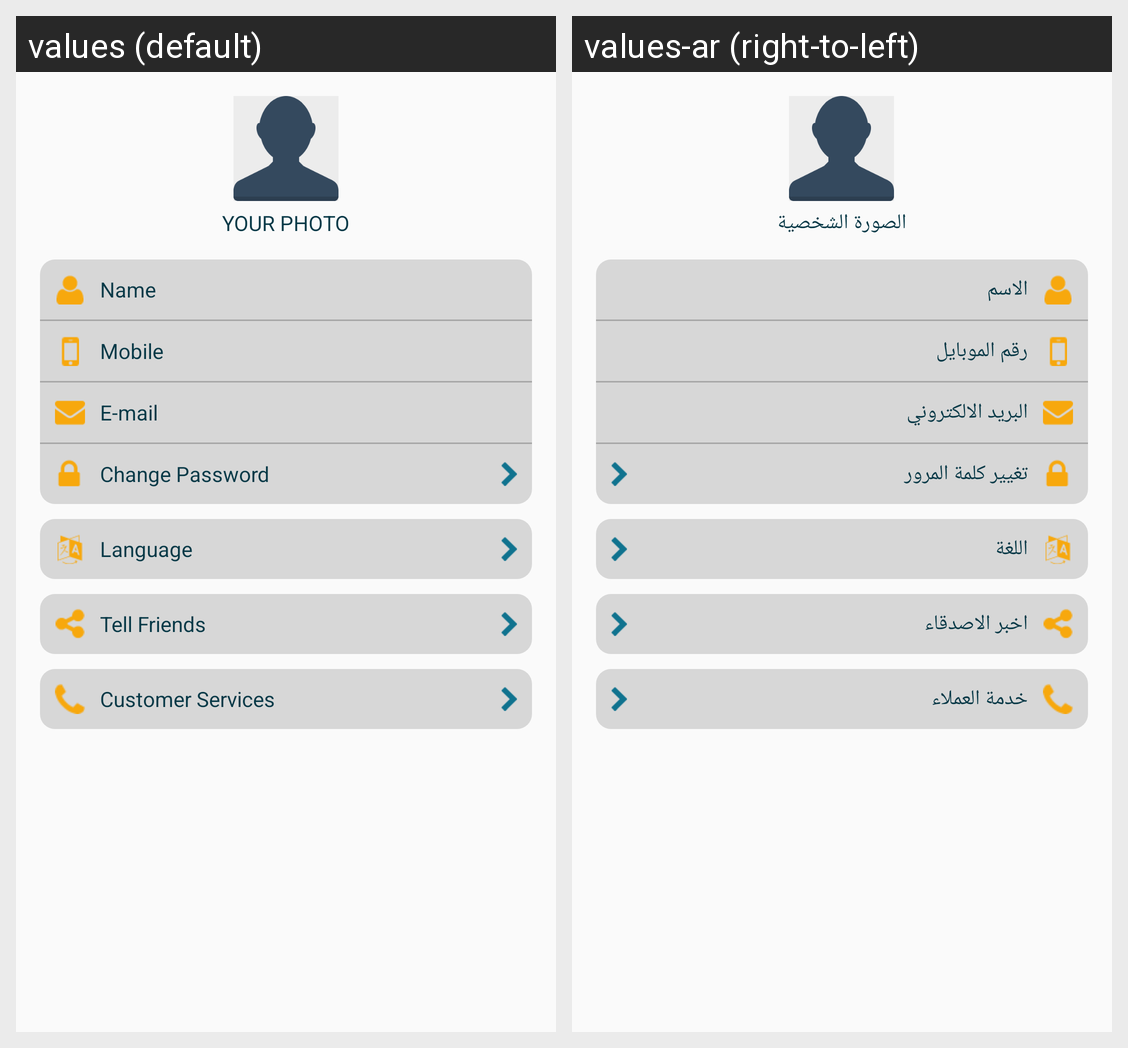

For this localized Android screen grid, give each drawn string resource with its value in every locale shown.
Android screen res/layout/activity_driver_settings.xml rendered under 2 locales, left to right: values (default), values-ar (right-to-left). Device: Nexus 5 (rendered at 1080×1920; each locale shown at half size, 540×960, under a caption strip naming it); theme AppTheme.
Strings drawn on this screen, with the default value and each locale's value (text and hints the layout hard-codes, and strings that could not be matched under every locale, appear in the picture but are not listed):

your_photo
  values: your photo
  values-ar: الصورة الشخصية

name
  values: Name
  values-ar: الاسم

mobile
  values: Mobile
  values-ar: رقم الموبايل

email
  values: E-mail
  values-ar: البريد الالكتروني

change_password
  values: Change Password
  values-ar: تغيير كلمة المرور

language
  values: Language
  values-ar: اللغة

tell_friends
  values: Tell Friends
  values-ar: اخبر الاصدقاء

customer_services
  values: Customer Services
  values-ar: خدمة العملاء
